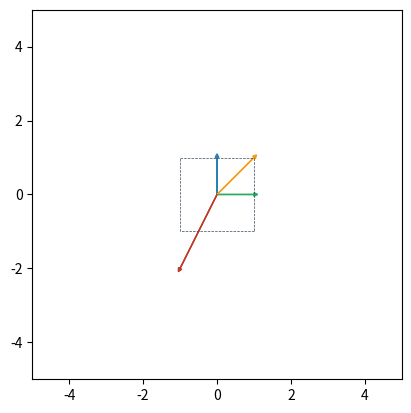

Write Python code to recreate this figure.
import matplotlib.pyplot as plt

vectors = [
	{
		'values': [1, 0],
		'color': '#27ae60',
	},
	{
		'values': [0, 1],
		'color': '#2980b9',
	},
	{
		'values': [1, 1],
		'color': '#f39c12',
	},
	{
		'values': [-1, -2],
		'color': '#c0392b',
	},
]

box = [
	{
		'x': [-1, 1],
		'y': [1, 1],
		'color': '#34495e',
	},
	{
		'x': [1, 1],
		'y': [1, -1],
		'color': '#34495e',
	},
	{
		'x': [1, -1],
		'y': [-1, -1],
		'color': '#34495e',
	},
	{
		'x': [-1, -1],
		'y': [-1, 1],
		'color': '#34495e',
	},
]

fig, ax = plt.subplots()

for vector in vectors:
	ax.arrow(
		x=0,
		y=0,
		dx=vector['values'][0],
		dy=vector['values'][1],
		head_width=0.1,
		head_length=0.1,
		color=vector['color'],
	)

for side in box:
	ax.plot(
		side['x'],
		side['y'],
		color=side['color'],
		linestyle='--',
		linewidth=0.5,
	)

ax.set_ylim(-5, 5)
ax.set_xlim(-5, 5)
ax.set_aspect('equal')
fig.savefig('vectors_original.png', bbox_inches='tight', dpi=72)
